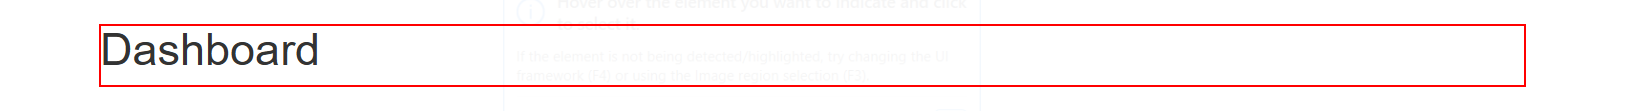
Workflow: ACME_SearchChech

Step 1 [try]: find the heading in window 'ACME System 1 - Dashboard' (msedge.exe)

Step 2 [try]: Edge ACME System 1 - Search Client Check in window 'ACME System 1 - Search Client Check' (msedge.exe) (no picture)

Step 3 [try]: type [in_CheckNo] into the text box in window 'ACME System 1 - Search Client Check' (msedge.exe) (no picture)

Step 4: type [in_Date] into the text box in window 'ACME System 1 - Search Client Check' (msedge.exe) (no picture)

Step 5: select [str_Month] in the button in window 'ACME System 1 - Search Client Check' (msedge.exe) (no picture)

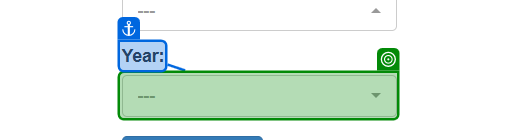
Step 6: select [str_Year] in the button in window 'ACME System 1 - Search Client Check' (msedge.exe)

Step 7 [try]: find the heading in window 'ACME System 1 - Dashboard' (msedge.exe) (same screen as step 1)
